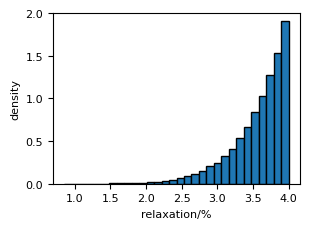

The script that saved this image: (Note: this script raises an exception after producing the figure.)
#%%
import numpy as np
import matplotlib.pyplot as plt
import scipy.stats as stats


def cm_to_inch(value):
    return value / 2.54


def relax(t, r, k):
    return r * (t / 1000) ** k


# %%
t = stats.uniform(0, 1000).rvs(100000)


plt.rc("font", family="Times New Roman")
plt.rc("font", size=8)
plt.figure(figsize=(cm_to_inch(8), cm_to_inch(6)), dpi=600)
plt.hist(relax(t, 4, 0.12), 30, density=True, edgecolor="k")
plt.xlabel("relaxation/%", fontsize=8)
plt.ylabel("density",fontsize=8)

plt.tight_layout()
plt.savefig("../figures/doe.tiff")
# %%
